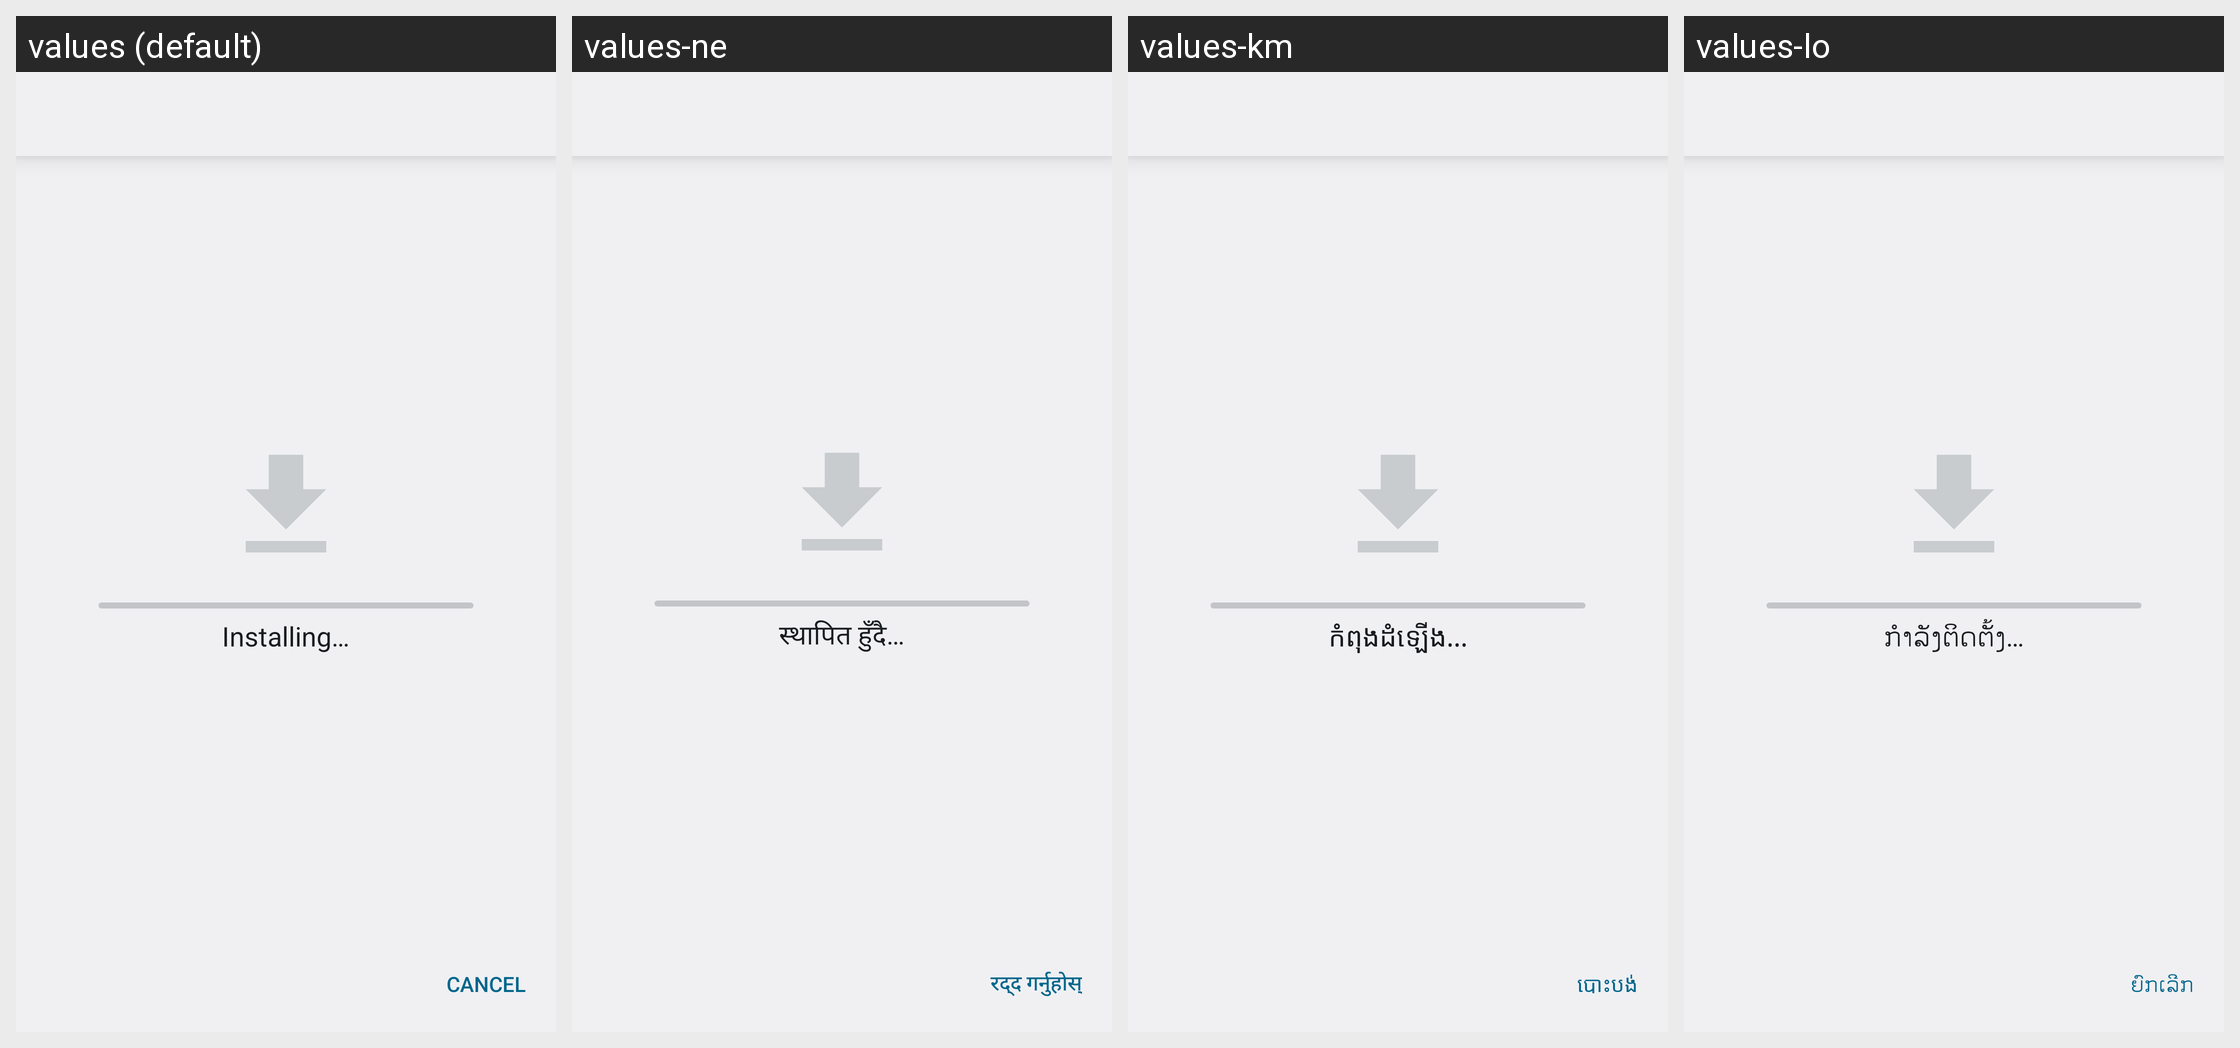

For this localized Android screen grid, give each drawn string resource with its value in every locale shown.
Android screen res/layout/install_installing.xml rendered under 4 locales, left to right: values (default), values-ne, values-km, values-lo. Device: Nexus 5 (rendered at 1080×1920; each locale shown at half size, 540×960, under a caption strip naming it); theme DialogWhenLarge.
Other locales in the repository, not shown: values-af, values-am, values-ar, values-az, values-be, values-bg, values-bn, values-bs, values-ca, values-cs, values-da, values-de, values-el, values-en-rGB, values-es, values-es-rUS, values-et, values-eu, values-fa, values-fi, values-fr, values-fr-rCA, values-gl, values-gu, values-hi, values-hr, values-hu, values-hy, values-in, values-is, values-it, values-iw, values-ja, values-ka, values-kk, values-kn, values-ko, values-ky, values-lt, values-lv, values-mk, values-ml, values-mn, values-mr, values-ms, values-my, values-nb, values-nl, values-pa, values-pl, values-pt, values-pt-rBR, values-pt-rPT, values-ro, values-ru, values-si, values-sk, values-sl, values-sq, values-sr, values-sv, values-sw, values-ta, values-te, values-th, values-tl, values-tr, values-uk, values-ur, values-uz, values-vi, values-zh-rCN, values-zh-rHK, values-zh-rTW, values-zu.
Strings drawn on this screen, with the default value and each locale's value (text and hints the layout hard-codes, and strings that could not be matched under every locale, appear in the picture but are not listed):

installing
  values: Installing…
  values-ne: स्थापित हुँदै…
  values-km: កំពុង​ដំឡើង...
  values-lo: ກຳລັງຕິດຕັ້ງ…

cancel
  values: Cancel
  values-ne: रद्द गर्नुहोस्
  values-km: បោះ​បង់​
  values-lo: ຍົກເລີກ
